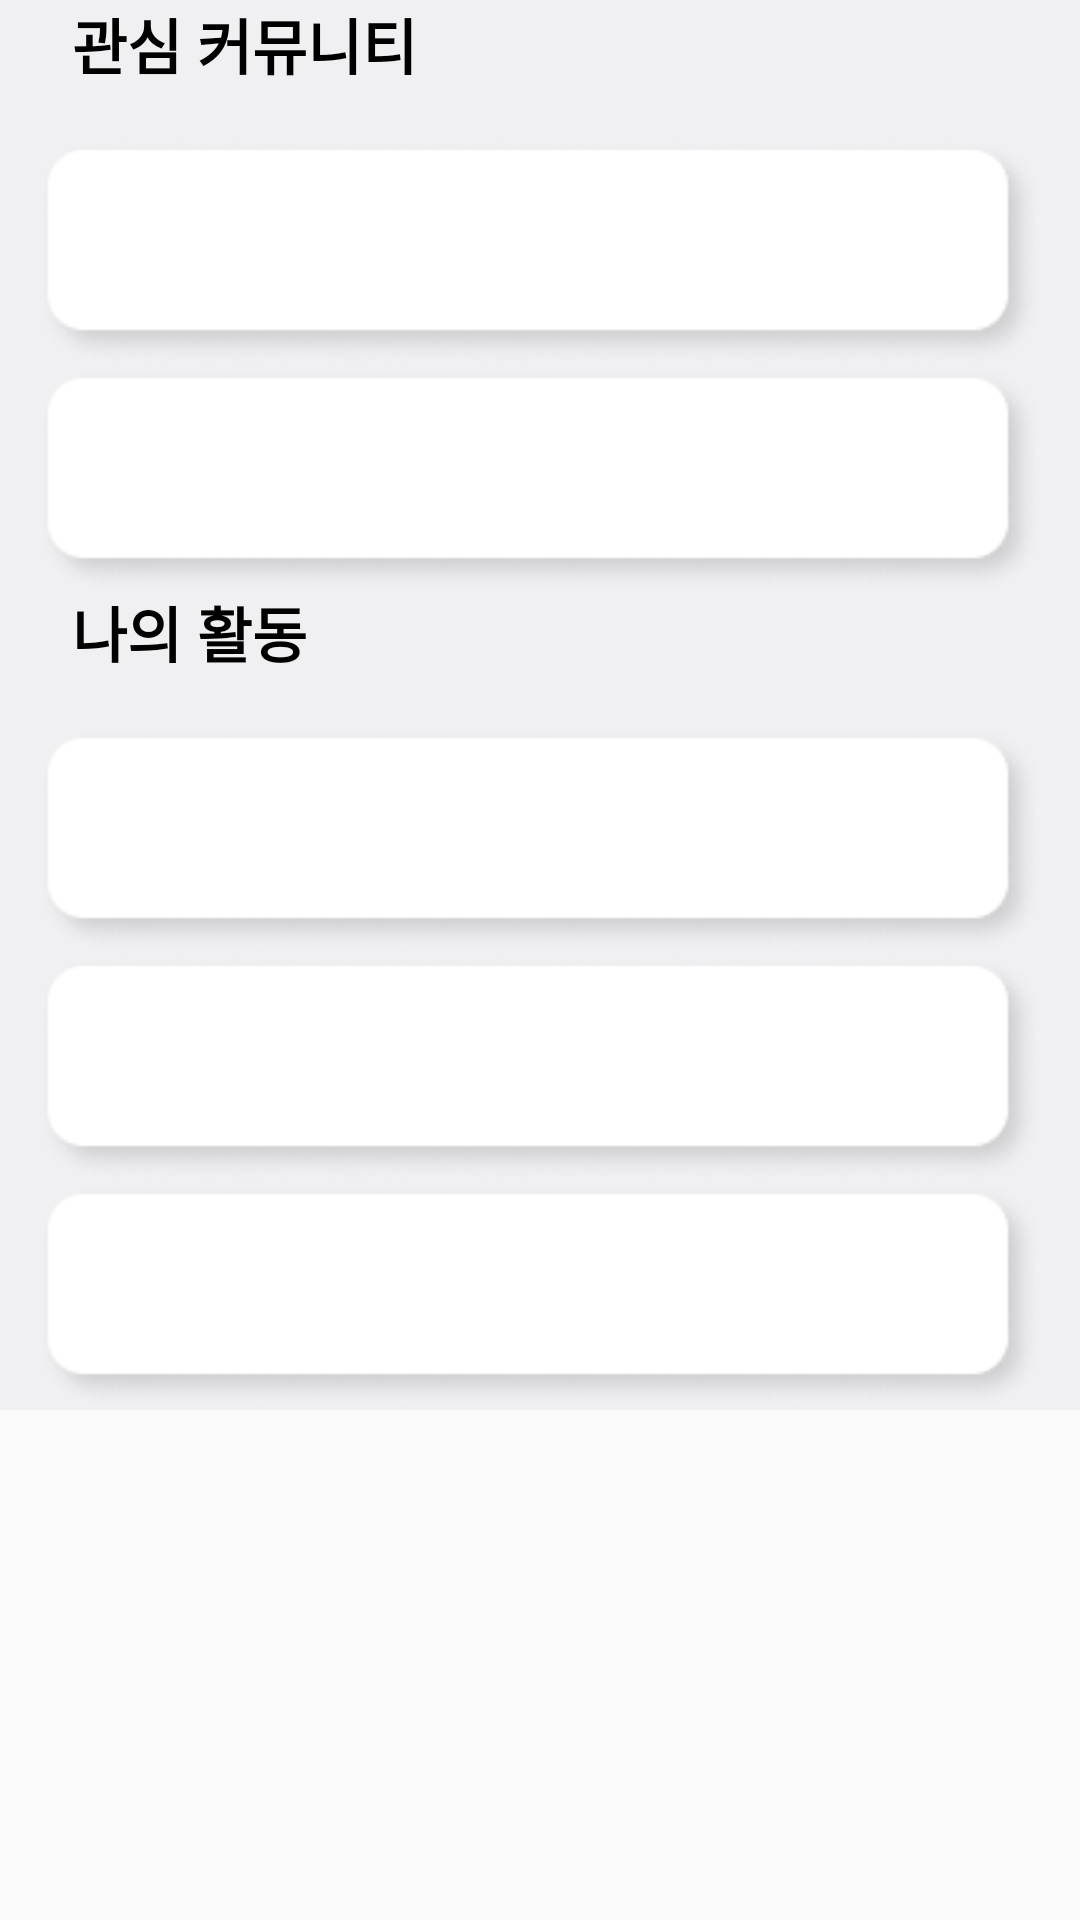

The Android layout XML behind this screen, and the referenced resources:
<!-- AndroidManifest.xml: application theme Theme.Test4 -->
<!-- res/layout/fragment_my_community_.xml -->
<?xml version="1.0" encoding="utf-8"?>
<FrameLayout xmlns:android="http://schemas.android.com/apk/res/android"
    xmlns:tools="http://schemas.android.com/tools"
    android:layout_width="match_parent"
    android:layout_height="match_parent"
    xmlns:app="http://schemas.android.com/apk/res-auto"
    tools:context=".community.my_community_Fragment">

    <ScrollView
        android:layout_width="match_parent"
        android:layout_height="match_parent">

        <LinearLayout
            android:layout_width="match_parent"
            android:layout_height="match_parent"
            android:orientation="vertical"
            android:background="#F0F0F2">

            <TextView
                android:id="@+id/like"
                android:layout_width="wrap_content"
                android:layout_height="46dp"
                android:layout_marginStart="24dp"
                android:fontFamily="@font/notosanskr_bold"
                android:text="관심 커뮤니티"
                android:textColor="#000000"
                android:textSize="20sp"
                android:textStyle="bold" />

            <androidx.constraintlayout.widget.ConstraintLayout
                android:layout_width="match_parent"
                android:layout_height="150dp">

                <ImageView
                    android:id="@+id/like1"
                    android:layout_width="wrap_content"
                    android:layout_height="wrap_content"
                    android:src="@drawable/combar"
                    app:layout_constraintEnd_toEndOf="parent"
                    app:layout_constraintHorizontal_bias="0.506"
                    app:layout_constraintStart_toStartOf="parent"
                    app:layout_constraintTop_toTopOf="parent" />

                <ImageView
                    android:id="@+id/like2"
                    android:layout_width="wrap_content"
                    android:layout_height="wrap_content"
                    android:src="@drawable/combar"
                    app:layout_constraintEnd_toEndOf="parent"
                    app:layout_constraintStart_toStartOf="parent"
                    app:layout_constraintTop_toBottomOf="@+id/like1" />



            </androidx.constraintlayout.widget.ConstraintLayout>

            <TextView
                android:id="@+id/me"
                android:layout_width="wrap_content"
                android:layout_height="46dp"
                android:layout_marginStart="24dp"
                android:fontFamily="@font/notosanskr_bold"
                android:text="나의 활동"
                android:textColor="#000000"
                android:textSize="20sp"
                android:textStyle="bold" />

            <androidx.constraintlayout.widget.ConstraintLayout
                android:layout_width="match_parent"
                android:layout_height="match_parent">

                <ImageView
                    android:id="@+id/me1"
                    android:layout_width="wrap_content"
                    android:layout_height="wrap_content"
                    android:src="@drawable/combar"
                    app:layout_constraintEnd_toEndOf="parent"
                    app:layout_constraintHorizontal_bias="0.506"
                    app:layout_constraintStart_toStartOf="parent"
                    app:layout_constraintTop_toTopOf="parent" />

                <ImageView
                    android:id="@+id/me2"
                    android:layout_width="wrap_content"
                    android:layout_height="wrap_content"
                    android:src="@drawable/combar"
                    app:layout_constraintEnd_toEndOf="parent"
                    app:layout_constraintStart_toStartOf="parent"
                    app:layout_constraintTop_toBottomOf="@+id/me1" />

                <ImageView
                    android:id="@+id/me3"
                    android:layout_width="wrap_content"
                    android:layout_height="wrap_content"
                    android:src="@drawable/combar"
                    app:layout_constraintEnd_toEndOf="parent"
                    app:layout_constraintStart_toStartOf="parent"
                    app:layout_constraintTop_toBottomOf="@+id/me2" />




            </androidx.constraintlayout.widget.ConstraintLayout>



        </LinearLayout>



    </ScrollView>
</FrameLayout>
<!-- resources referenced by this layout -->
<resources>
  <!-- drawable combar: png bitmap (drawable-v24, 5388 bytes) -->
  <style name="Theme.Test4" parent="Theme.AppCompat.Light.NoActionBar">
          
          <item name="colorPrimary">@color/main_blue</item>
          <item name="colorPrimaryVariant">@color/black</item>
          <item name="colorOnPrimary">@color/main_blue</item>
          
          <item name="colorSecondary">@color/main_blue</item>
          <item name="colorSecondaryVariant">@color/main_yellow</item>
          <item name="colorOnSecondary">@color/black</item>
          
          <item name="android:statusBarColor" tools:targetApi="l">?attr/colorPrimaryVariant</item>
          
      </style>
  <color name="main_blue">#443DE5</color>
  <color name="black">#FF000000</color>
  <color name="main_yellow">#FFCD1A</color>
</resources>
